Run: headless pygame with SDL's dummy video driver; simulated clock (each Clock.tick advances the game by its frame time, no real sleeping); random seed 0; keys injected as events and as key.get_pressed() state; no mouse input.
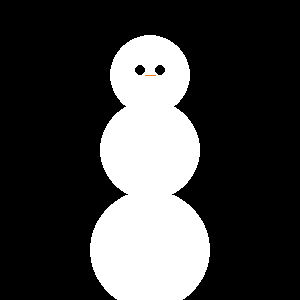
Frame 1 of 4 · flips 1–60 · no input
Frame 2 of 4 · flips 61–180 · tapped SPACE, RETURN · held RIGHT (→), D · screen unchanged from frame 1, image omitted
Frame 3 of 4 · flips 181–300 · held DOWN (↓), S · screen unchanged from frame 2, image omitted
Frame 4 of 4 · flips 301–420 · held LEFT (←), A, UP (↑), W · screen unchanged from frame 3, image omitted

The pygame program that drew these frames:

import pygame
import sys  

pygame.init()

screen = pygame.display.set_mode([300, 300])
pygame.display.set_caption("Lumemees - Marcus Kosk")


pygame.draw.circle(screen, [255, 255, 255], (150, 75), 40)
pygame.draw.circle(screen, [255, 255, 255], (150, 150), 50)
pygame.draw.circle(screen, [255, 255, 255], (150, 250), 60)
pygame.draw.circle(screen, [0, 0, 0], (160, 70), 5)
pygame.draw.circle(screen, [0, 0, 0], (140, 70), 5)
pygame.draw.line(screen, [245, 119, 22], [145,75], [155,75])


running = True
while running:
    for event in pygame.event.get():
        if event.type == pygame.QUIT:
            running = False

    pygame.display.flip()

pygame.quit()
sys.exit()
